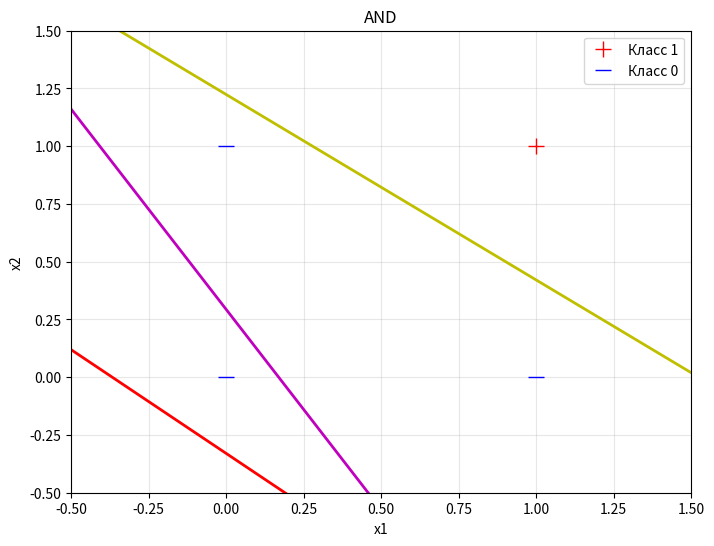
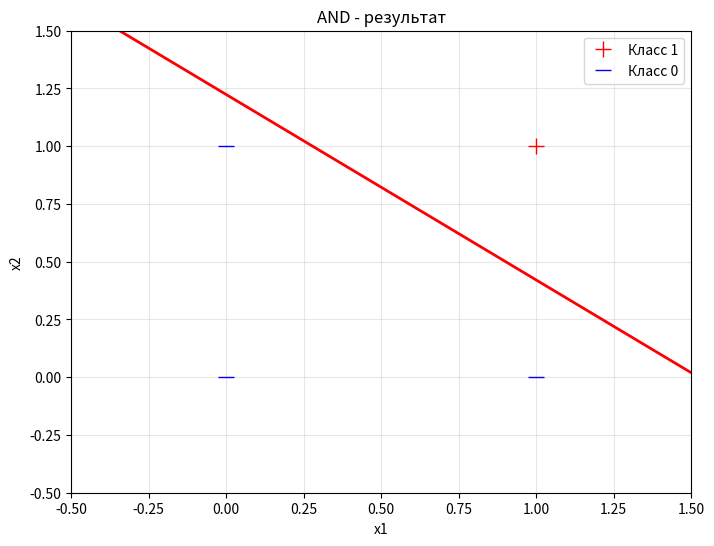
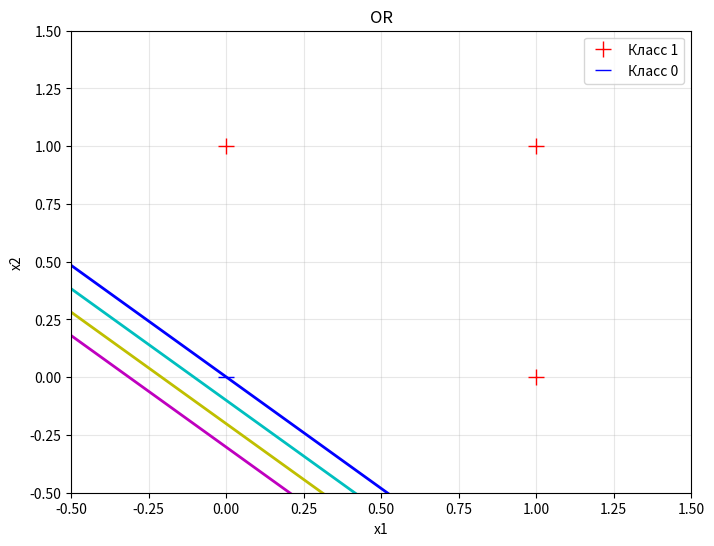
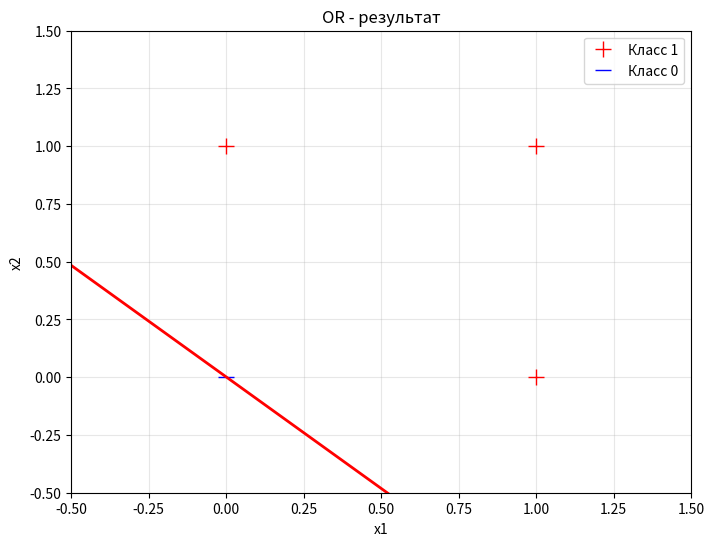
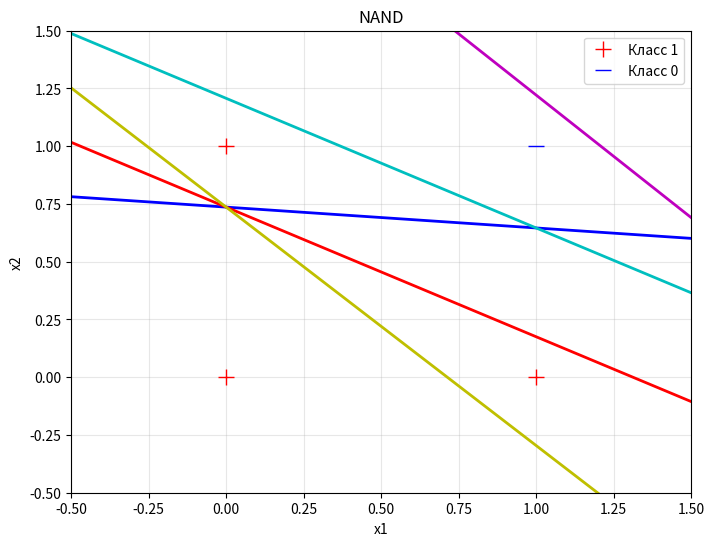
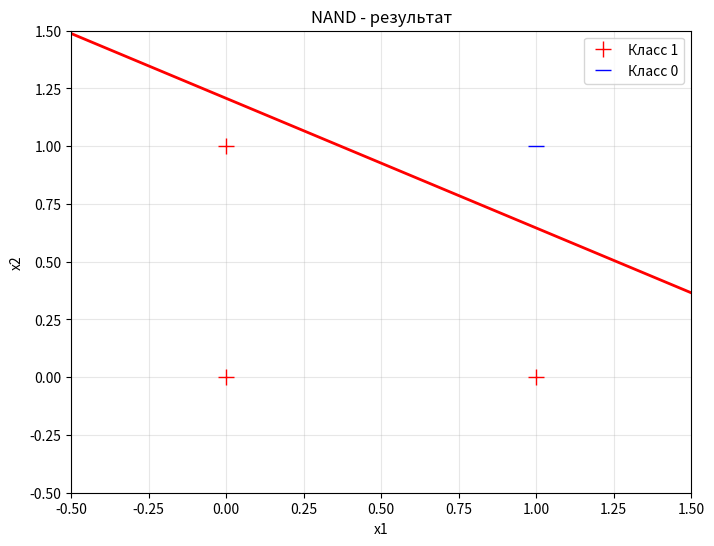

The script that saved these images, in order:
# Обучение базовых логических элементов (AND, OR, NAND)
# Использую NumPy для матричных операций

import numpy as np
import matplotlib.pyplot as plt
import random

# Настройки обучения
LEARNING_RATE = 0.1
random.seed(7)  # чтобы результаты повторялись

# Цвета для линий на графиках (каждая эпоха своим цветом)
colors = ['r-', 'm-', 'y-', 'c-', 'b-', 'g-']
color_idx = 0

def prepare_data(x_train, y_train):
    """
    Разделяем точки по классам для отрисовки
    x_train должен быть размером (n, 3) где первый столбец - единицы
    """
    if x_train.shape[1] != 3:
        return [], []
    
    class_plus = [[], []]  # для y = 1
    class_minus = [[], []] # для y = 0
    
    for i in range(len(x_train)):
        if y_train[i] == 1:
            class_plus[0].append(x_train[i][1])  # x1
            class_plus[1].append(x_train[i][2])  # x2
        else:
            class_minus[0].append(x_train[i][1])
            class_minus[1].append(x_train[i][2])
    
    return class_plus, class_minus

def draw_learning(x_train, y_train, weights, first_draw=False, title=""):
    """
    Рисуем текущее состояние обучения
    weights - [w0, w1, w2]
    """
    global color_idx
    
    if x_train.shape[1] != 3:
        return
    
    # Точки для линии разделения (x1 от -0.5 до 1.5)
    x1_line = [-0.5, 1.5]
    
    # Из уравнения w0 + w1*x1 + w2*x2 = 0 выражаем x2
    if abs(weights[2]) < 1e-5:  # защита от деления на ноль
        x2_line = [0, 0]
    else:
        x2_line = [(-weights[0] - weights[1]*x1_line[0]) / weights[2],
                   (-weights[0] - weights[1]*x1_line[1]) / weights[2]]
    
    if first_draw:
        # Рисуем точки обучающей выборки
        class_plus, class_minus = prepare_data(x_train, y_train)
        plt.plot(class_plus[0], class_plus[1], 'r+', markersize=12, label='Класс 1')
        plt.plot(class_minus[0], class_minus[1], 'b_', markersize=12, label='Класс 0')
        
        # Настройки графика
        plt.axis([-0.5, 1.5, -0.5, 1.5])
        plt.title(title)
        plt.xlabel('x1')
        plt.ylabel('x2')
        plt.grid(True, alpha=0.3)
    
    # Рисуем линию разделения
    plt.plot(x1_line, x2_line, colors[color_idx], linewidth=2)
    
    # Меняем цвет для следующей линии
    color_idx = (color_idx + 1) % len(colors)
    
    plt.pause(0.3)

def compute_output(weights, inputs):
    """
    Вычисляем выход персептрона
    Использую скалярное произведение (векторно)
    """
    # Скалярное произведение весов и входов
    z = np.dot(weights, inputs)
    
    # Пороговая функция активации
    return 1 if z >= 0 else 0

def train_perceptron(x_train, y_train, title=""):
    """
    Обучаем персептрон на заданных данных
    Возвращает обученные веса
    """
    # Инициализируем веса случайно
    weights = np.random.random(x_train.shape[1])
    
    # Индексы для перемешивания
    indices = list(range(len(x_train)))
    
    print(f"\nОбучение {title}...")
    print("Начальные веса:", [f"{w:.4f}" for w in weights])
    
    # Создаем новый график
    plt.figure(figsize=(8, 6))
    
    # Рисуем начальное состояние
    draw_learning(x_train, y_train, weights, first_draw=True, title=title)
    
    all_correct = False
    epoch = 0
    
    while not all_correct:
        epoch += 1
        all_correct = True
        random.shuffle(indices)
        
        for i in indices:
            x = x_train[i]
            target = y_train[i]
            
            output = compute_output(weights, x)
            
            if output != target:
                # Обновляем веса по дельта-правилу
                for j in range(len(weights)):
                    weights[j] += (target - output) * LEARNING_RATE * x[j]
                all_correct = False
                draw_learning(x_train, y_train, weights, title=title)
        
        if all_correct:
            print(f"Сошлось за {epoch} эпох")
    
    # Показываем график процесса обучения и ждем закрытия
    plt.legend()
    plt.show(block=True)  # ждем закрытия
    
    return weights

def print_weights(weights):
    """Красивый вывод весов"""
    for i, w in enumerate(weights):
        print(f"w{i} = {w:<10.4f}", end="")
    print()

def print_truth_table(x_train, weights, gate_name):
    """
    Проверяем обученный персептрон на всех входах
    """
    print(f"\nТаблица истинности для {gate_name}")
    print("   X1    X2    Y")
    
    for i in range(len(x_train)):
        x1 = int(x_train[i][1])
        x2 = int(x_train[i][2])
        output = compute_output(weights, x_train[i])
        print(f"   {x1}     {x2}     {output}")
    print()

if __name__ == "__main__":
    # Данные для обучения логических элементов
    # Формат: [bias, x1, x2]
    x_data = np.array([
        [1.0, 0, 0],
        [1.0, 0, 1],
        [1.0, 1, 0],
        [1.0, 1, 1]
    ])
    
    # AND
    y_and = np.array([0, 0, 0, 1])
    w_and = train_perceptron(x_data, y_and, "AND")
    
    # Финальный график для AND
    color_idx = 0  # сбрасываем счетчик цветов
    plt.figure(figsize=(8, 6))
    draw_learning(x_data, y_and, w_and, first_draw=True, title="AND - результат")
    plt.legend()
    plt.show(block=True)
    
    print("Веса AND:")
    print_weights(w_and)
    print_truth_table(x_data, w_and, "AND")
    
    # OR
    y_or = np.array([0, 1, 1, 1])
    w_or = train_perceptron(x_data, y_or, "OR")
    
    color_idx = 0
    plt.figure(figsize=(8, 6))
    draw_learning(x_data, y_or, w_or, first_draw=True, title="OR - результат")
    plt.legend()
    plt.show(block=True)
    
    print("Веса OR:")
    print_weights(w_or)
    print_truth_table(x_data, w_or, "OR")
    
    # NAND
    y_nand = np.array([1, 1, 1, 0])
    w_nand = train_perceptron(x_data, y_nand, "NAND")
    
    color_idx = 0
    plt.figure(figsize=(8, 6))
    draw_learning(x_data, y_nand, w_nand, first_draw=True, title="NAND - результат")
    plt.legend()
    plt.show(block=True)
    
    print("Веса NAND:")
    print_weights(w_nand)
    print_truth_table(x_data, w_nand, "NAND")